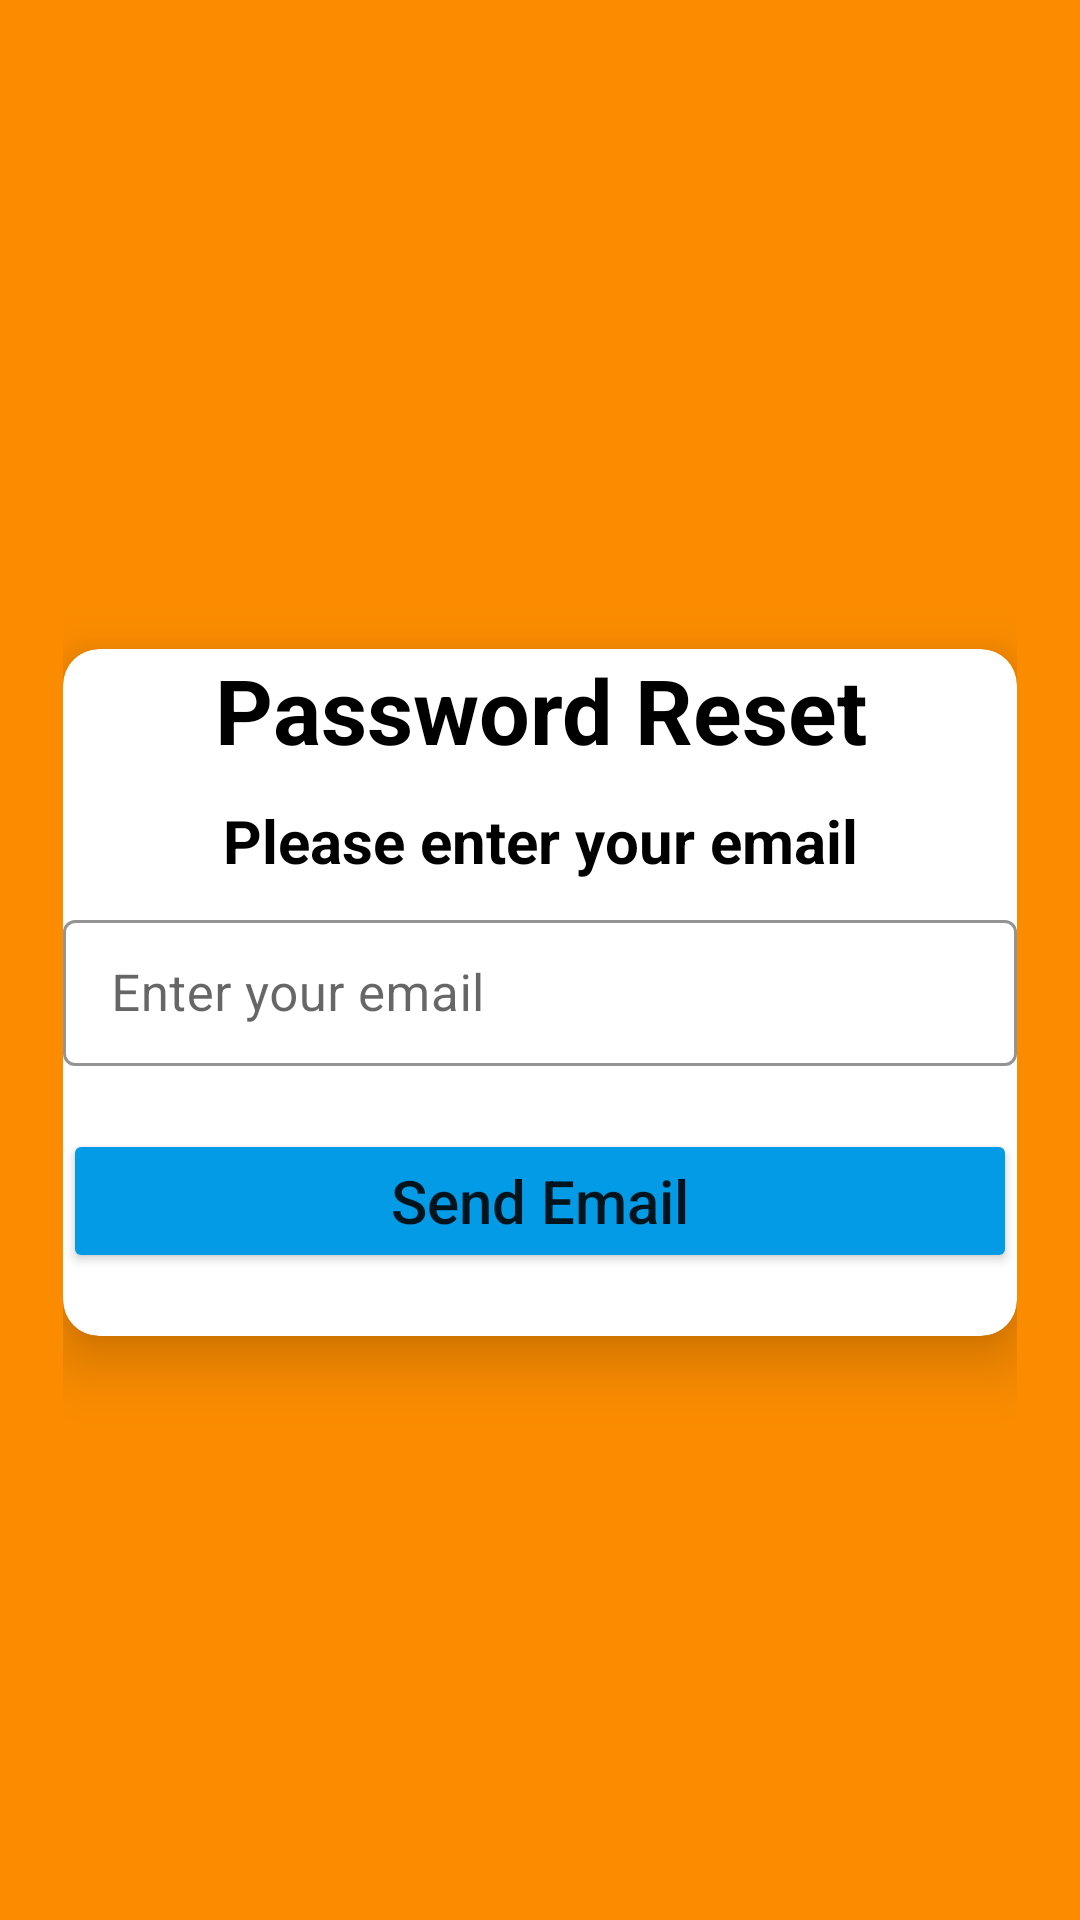

Write the Android layout XML for this screen, with the resource values it uses.
<!-- AndroidManifest.xml: application theme Theme.PaddyAssignmentTwo -->
<!-- res/layout/activity_reset_password.xml -->
<RelativeLayout xmlns:android="http://schemas.android.com/apk/res/android"
    xmlns:tools="http://schemas.android.com/tools"
    android:layout_width="match_parent"
    android:layout_height="match_parent"
    xmlns:app="http://schemas.android.com/apk/res-auto"
    android:padding="21dp"
    android:gravity="center_vertical"
    android:background="#FB8C00"
    tools:context=".ResetPassword">

    <androidx.cardview.widget.CardView
        android:id="@+id/cardview"
        android:layout_width="match_parent"
        android:layout_height="wrap_content"
        android:layout_marginTop="22dp"
        app:cardCornerRadius="12dp"
        app:cardElevation="12dp"
        android:background="#fff"
        android:elevation="12dp">

        <ScrollView
            android:layout_width="match_parent"
            android:layout_height="wrap_content"
            android:layout_alignParentStart="true"
            android:layout_below="@+id/cardview">
            <LinearLayout
                android:layout_width="match_parent"
                android:layout_height="685dp"
                android:gravity="center_vertical"
                android:orientation="vertical">


                <TextView
                    android:id="@+id/textView1"
                    android:layout_width="match_parent"
                    android:layout_height="wrap_content"
                    android:gravity="center"
                    android:layout_marginStart="20dp"
                    android:layout_marginEnd="20dp"
                    android:text="Password Reset"
                    android:textColor="#000"
                    android:textSize="30sp"
                    android:textStyle="bold" />

                <TextView

                    android:layout_width="match_parent"
                    android:layout_height="wrap_content"
                    android:layout_marginTop="10dp"
                    android:gravity="center"
                    android:text="Please enter your email"
                    android:textColor="#000"
                    android:textSize="20sp"
                    android:textStyle="bold" />


                <LinearLayout
                    android:layout_width="match_parent"
                    android:layout_height="wrap_content"
                    android:layout_marginTop="11dp"
                    android:layout_marginBottom="21dp"
                    android:orientation="vertical">




                    <com.google.android.material.textfield.TextInputLayout
                        style="@style/Widget.MaterialComponents.TextInputLayout.OutlinedBox.Dense"
                        android:layout_width="match_parent"
                        android:layout_height="wrap_content"
                        app:boxStrokeColor="#000"
                        app:hintTextAppearance="@color/colorPrimary">

                        <com.google.android.material.textfield.TextInputEditText
                            android:id="@+id/resetEmail"
                            android:layout_width="match_parent"
                            android:layout_height="wrap_content"
                            android:drawablePadding="11dp"
                            android:hint="Enter your email"
                            android:textColor="#000"
                            android:textColorHint="#000"
                            android:textSize="17sp">

                        </com.google.android.material.textfield.TextInputEditText>
                    </com.google.android.material.textfield.TextInputLayout>

                    <Button
                        android:id="@+id/resetButton"
                        android:layout_width="match_parent"
                        android:layout_height="wrap_content"
                        android:textAllCaps="false"
                        android:layout_gravity="center"
                        android:layout_marginTop="21dp"
                        android:backgroundTint="#039BE5"
                        android:text="Send Email"
                        android:textSize="20sp" />


                </LinearLayout>
            </LinearLayout>
        </ScrollView>
    </androidx.cardview.widget.CardView>

</RelativeLayout>
<!-- resources referenced by this layout -->
<resources>
  <style name="Theme.PaddyAssignmentTwo" parent="Theme.MaterialComponents.DayNight.NoActionBar">
          
          <item name="colorPrimary">@color/purple_500</item>
          <item name="colorPrimaryVariant">@color/purple_700</item>
          <item name="colorOnPrimary">@color/white</item>
          
          <item name="colorSecondary">@color/teal_200</item>
          <item name="colorSecondaryVariant">@color/teal_700</item>
          <item name="colorOnSecondary">@color/black</item>
          
          <item name="android:statusBarColor" tools:targetApi="l">?attr/colorPrimaryVariant</item>
          
      </style>
  <color name="purple_500">#FF6200EE</color>
  <color name="purple_700">#FF3700B3</color>
  <color name="white">#FFFFFFFF</color>
  <color name="teal_200">#FF03DAC5</color>
  <color name="teal_700">#FF018786</color>
  <color name="black">#FF000000</color>
  <!-- not gathered from this repository: default colours our renderer supplied (Android Studio template values) -->
  <color name="colorPrimary">#FF6200EE</color>
</resources>
